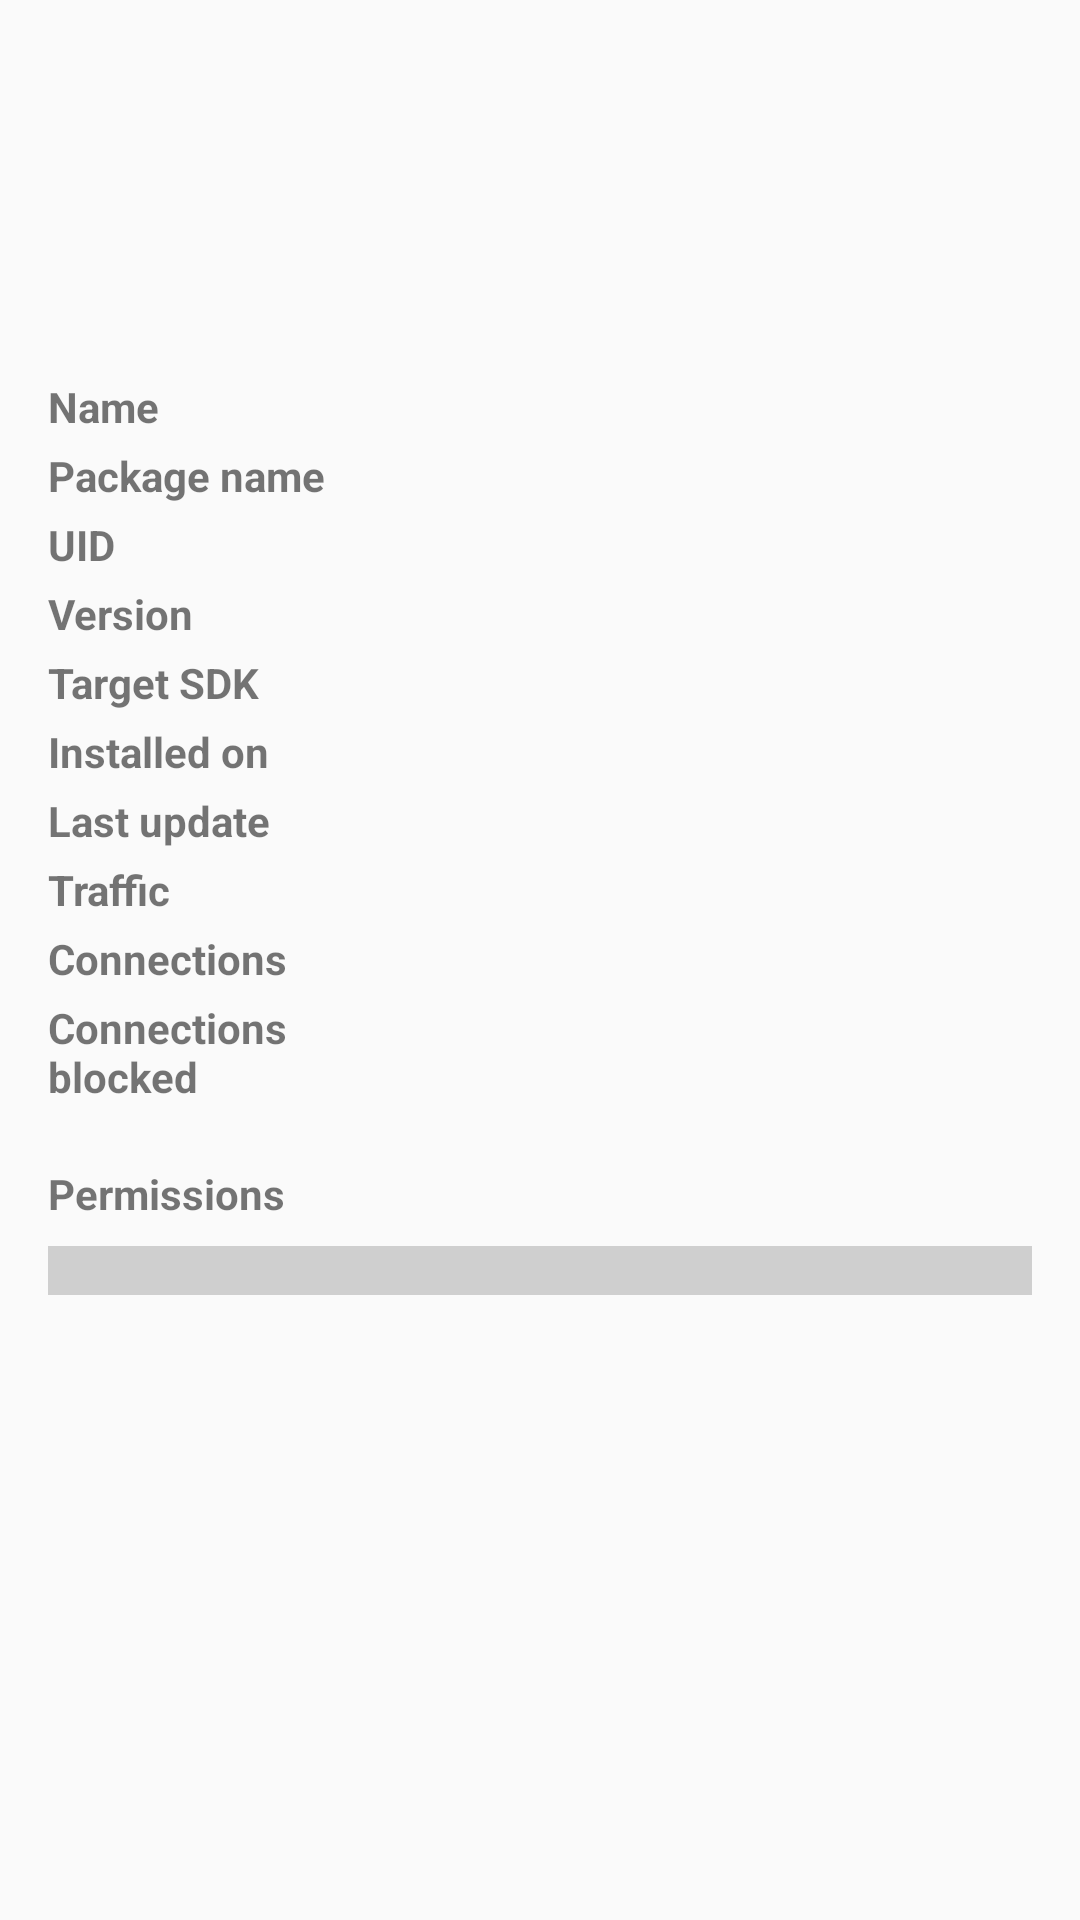

This screen was rendered from an Android layout file. Write that file and the resources it references.
<!-- AndroidManifest.xml: application theme AppTheme -->
<!-- res/layout/app_overview.xml -->
<?xml version="1.0" encoding="utf-8"?>
<ScrollView xmlns:android="http://schemas.android.com/apk/res/android"
    xmlns:tools="http://schemas.android.com/tools"
    xmlns:app="http://schemas.android.com/apk/res-auto"
    android:id="@+id/app_overview"
    android:layout_width="fill_parent"
    android:layout_height="fill_parent"
    android:fillViewport="true"
    android:padding="8dp">

<LinearLayout
    android:id="@+id/layout"
    android:padding="8dp"
    android:orientation="vertical"
    android:layout_width="match_parent"
    android:layout_height="wrap_content">

    <ImageView
        android:id="@+id/app_icon"
        tools:src="@drawable/ic_apps"
        tools:tint="@color/colorAccent"
        android:layout_marginTop="10dp"
        android:layout_width="wrap_content"
        android:layout_height="80dp"
        android:adjustViewBounds="true"
    />

    <TableLayout
        android:id="@+id/table"
        android:layout_width="match_parent"
        android:layout_height="wrap_content"
            android:layout_marginTop="20dp">

        <TableRow
            android:layout_width="match_parent"
            android:layout_height="0dp"
            android:layout_marginBottom="4dp">
            <TextView
                android:layout_width="0dp"
                android:layout_height="wrap_content"
                android:layout_weight="0.35"
                android:textStyle="bold"
                android:text="@string/app_name" />
            <TextView
                android:id="@+id/name"
                android:layout_width="0dp"
                android:layout_height="wrap_content"
                android:layout_weight="0.65"
                android:textIsSelectable="true"
                tools:text="PCAPdroid" />
        </TableRow>

        <TableRow
            android:id="@+id/package_name_row"
            android:layout_width="match_parent"
            android:layout_height="0dp"
            android:layout_marginBottom="4dp">
            <TextView
                android:layout_width="0dp"
                android:layout_height="wrap_content"
                android:layout_weight="0.35"
                android:textStyle="bold"
                android:text="@string/package_name" />
            <TextView
                android:id="@+id/package_name"
                android:layout_width="0dp"
                android:layout_height="wrap_content"
                android:layout_weight="0.65"
                android:textIsSelectable="true"
                tools:text="com.emanuelef.remote_capture" />
        </TableRow>

        <TableRow
            android:layout_width="match_parent"
            android:layout_height="0dp"
            android:layout_marginBottom="4dp">
            <TextView
                android:layout_width="0dp"
                android:layout_height="wrap_content"
                android:layout_weight="0.35"
                android:textStyle="bold"
                android:text="@string/uid" />
            <TextView
                android:id="@+id/uid"
                android:layout_width="0dp"
                android:layout_height="wrap_content"
                android:layout_weight="0.65"
                android:textIsSelectable="true"
                tools:text="12345" />
        </TableRow>

        <TableRow
            android:id="@+id/version_row"
            android:layout_width="match_parent"
            android:layout_height="0dp"
            android:layout_marginBottom="4dp">
            <TextView
                android:layout_width="0dp"
                android:layout_height="wrap_content"
                android:layout_weight="0.35"
                android:textStyle="bold"
                android:text="@string/version" />
            <TextView
                android:id="@+id/version"
                android:layout_width="0dp"
                android:layout_height="wrap_content"
                android:layout_weight="0.65"
                android:textIsSelectable="true"
                tools:text="1.3.9" />
        </TableRow>

        <TableRow
            android:id="@+id/target_sdk_row"
            android:layout_width="match_parent"
            android:layout_height="0dp"
            android:layout_marginBottom="4dp">
            <TextView
                android:layout_width="0dp"
                android:layout_height="wrap_content"
                android:layout_weight="0.35"
                android:textStyle="bold"
                android:text="@string/target_sdk" />
            <TextView
                android:id="@+id/target_sdk"
                android:layout_width="0dp"
                android:layout_height="wrap_content"
                android:layout_weight="0.65"
                android:textIsSelectable="true"
                tools:text="23" />
        </TableRow>

        <TableRow
            android:id="@+id/install_date_row"
            android:layout_width="match_parent"
            android:layout_height="0dp"
            android:layout_marginBottom="4dp">
            <TextView
                android:layout_width="0dp"
                android:layout_height="wrap_content"
                android:layout_weight="0.35"
                android:textStyle="bold"
                android:text="@string/installed_on" />
            <TextView
                android:id="@+id/install_date"
                android:layout_width="0dp"
                android:layout_height="wrap_content"
                android:layout_weight="0.65"
                android:textIsSelectable="true"
                tools:text="01/02/20 00:45:01" />
        </TableRow>

        <TableRow
            android:id="@+id/last_update_row"
            android:layout_width="match_parent"
            android:layout_height="0dp"
            android:layout_marginBottom="4dp">
            <TextView
                android:layout_width="0dp"
                android:layout_height="wrap_content"
                android:layout_weight="0.35"
                android:textStyle="bold"
                android:text="@string/last_update" />
            <TextView
                android:id="@+id/last_update"
                android:layout_width="0dp"
                android:layout_height="wrap_content"
                android:layout_weight="0.65"
                android:textIsSelectable="true"
                tools:text="01/02/20 00:45:01" />
        </TableRow>

        <TableRow
            android:layout_width="match_parent"
            android:layout_height="0dp"
            android:layout_marginBottom="4dp">
            <TextView
                android:layout_width="0dp"
                android:layout_height="wrap_content"
                android:layout_weight="0.35"
                android:textStyle="bold"
                android:text="@string/network_traffic" />
            <TextView
                android:id="@+id/detail_bytes"
                android:layout_width="0dp"
                android:layout_height="wrap_content"
                android:layout_weight="0.65"
                android:textIsSelectable="true"
                tools:text="410 B received — 590 B sent" />
        </TableRow>

        <TableRow
            android:layout_width="match_parent"
            android:layout_height="0dp"
            android:layout_marginBottom="4dp">
            <TextView
                android:layout_width="0dp"
                android:layout_height="wrap_content"
                android:layout_weight="0.35"
                android:textStyle="bold"
                android:text="@string/connections_view" />
            <TextView
                android:id="@+id/connections"
                android:layout_width="0dp"
                android:layout_height="wrap_content"
                android:layout_weight="0.65"
                android:textIsSelectable="true"
                tools:text="2" />
        </TableRow>

        <TableRow
            android:id="@+id/conns_blocked_row"
            android:layout_width="match_parent"
            android:layout_height="0dp"
            android:layout_marginBottom="4dp">
            <TextView
                android:layout_width="0dp"
                android:layout_height="wrap_content"
                android:layout_weight="0.35"
                android:textStyle="bold"
                android:text="@string/connections_blocked" />
            <TextView
                android:id="@+id/conns_blocked"
                android:layout_width="0dp"
                android:layout_height="wrap_content"
                android:layout_weight="0.65"
                android:textIsSelectable="true"
                tools:text="5" />
        </TableRow>
    </TableLayout>

    <TextView
        android:id="@+id/vapp_info"
        android:layout_width="wrap_content"
        android:layout_height="wrap_content"
        android:layout_marginTop="20dp"
        android:textStyle="italic"
        android:visibility="gone"
         />

    <TextView
        android:id="@+id/permissions_label"
        android:layout_width="wrap_content"
        android:layout_height="wrap_content"
        android:layout_marginTop="16dp"
        android:textStyle="bold"
        
        android:text="@string/permissions"/>

    <HorizontalScrollView
        android:id="@+id/permissionsSv"
        android:layout_width="match_parent"
        android:layout_height="wrap_content"
        
        android:background="@color/colorBackgroundGray"
        android:layout_marginTop="8dp">

        <TextView
            android:id="@+id/permissions"
            android:layout_width="wrap_content"
            android:layout_height="wrap_content"
            android:padding="0sp"
            android:textIsSelectable="true"
            android:focusable="true"
            android:nextFocusUp="@+id/show_connections"
            android:fontFamily="monospace"
            android:textSize="12sp"
            android:scrollHorizontally="true"
            tools:text="android.permission.INTERNET\nandroid.permission.FOREGROUND_SERVICE"/>
    </HorizontalScrollView>

</LinearLayout>
</ScrollView>
<!-- resources referenced by this layout -->
<resources>
  <color name="colorAccent">#FF2AD6D1</color>
  <color name="colorBackgroundGray">#2C000000</color>
  <string name="app_name">Name</string>
  <string name="connections_blocked">Connections blocked</string>
  <string name="connections_view">Connections</string>
  <string name="installed_on">Installed on</string>
  <string name="last_update">Last update</string>
  <string name="network_traffic">Traffic</string>
  <string name="package_name">Package name</string>
  <string name="permissions">Permissions</string>
  <string name="target_sdk">Target SDK</string>
  <string name="uid">UID</string>
  <string name="version">Version</string>
  <style name="AppTheme" parent="Base.AppTheme" />
  <style name="Base.AppTheme" parent="@android:style/Theme.Material.Light.DarkActionBar">
          <item name="android:colorPrimary">@color/colorPrimary</item>
          <item name="android:colorPrimaryDark">@color/colorPrimaryDark</item>
          <item name="android:colorAccent">@color/colorAccent</item>
          <item name="android:windowAllowReturnTransitionOverlap">true</item>
          <item name="android:windowAllowEnterTransitionOverlap">true</item>
      </style>
  <color name="colorPrimary">#4527a0</color>
  <color name="colorPrimaryDark">#4D3294</color>
</resources>
